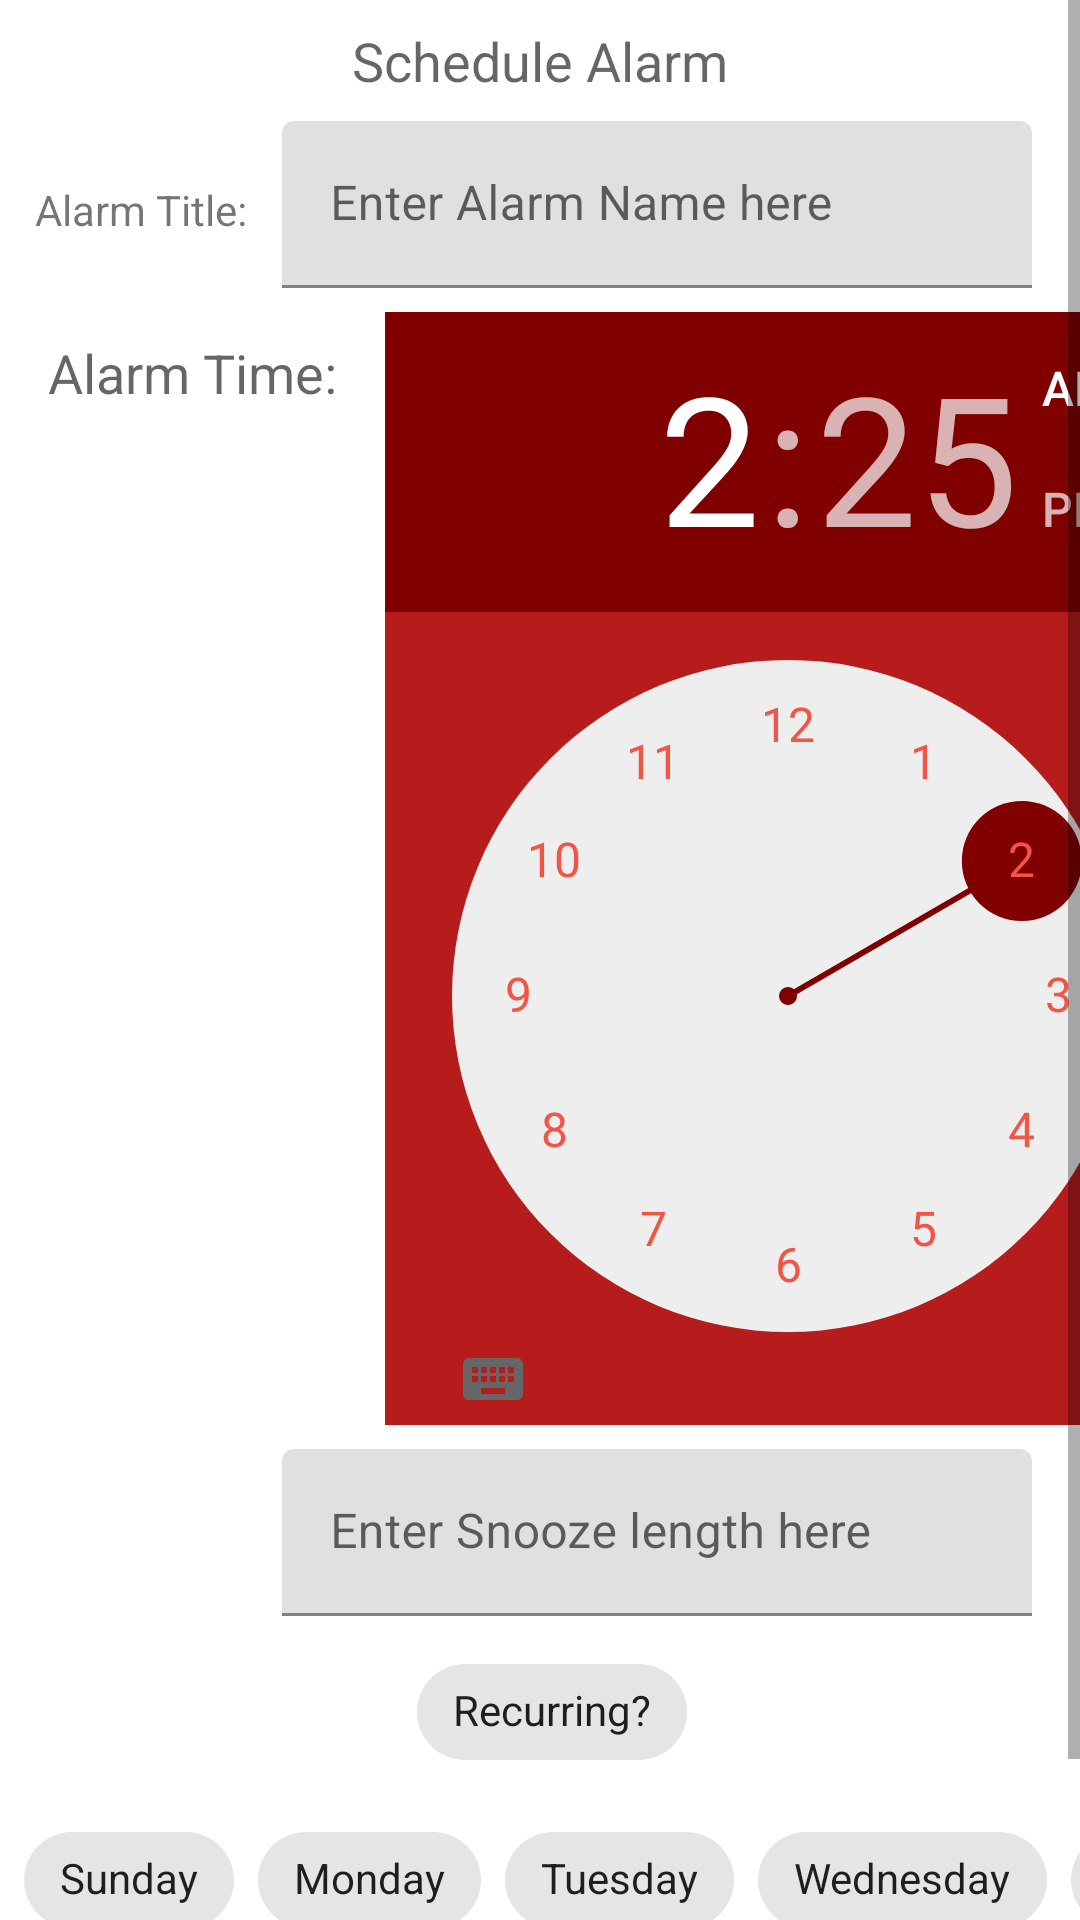

Write the Android layout XML for this screen, with the resource values it uses.
<!-- AndroidManifest.xml: application theme Theme.SuperClock -->
<!-- res/layout/fragment_alarm_create.xml -->
<?xml version="1.0" encoding="utf-8"?>
<ScrollView
    xmlns:android="http://schemas.android.com/apk/res/android"
    xmlns:app="http://schemas.android.com/apk/res-auto"
    xmlns:tools="http://schemas.android.com/tools"
    android:scrollbars="vertical"
    android:nestedScrollingEnabled="true"
    android:layout_width="match_parent"
    android:layout_height="match_parent"
    >
<androidx.constraintlayout.widget.ConstraintLayout
    android:layout_width="match_parent"
    android:fitsSystemWindows="true"
    android:layout_height="wrap_content">

    <TextView
        android:id="@+id/scheduleAlarmHeading"
        android:layout_width="match_parent"
        android:layout_height="wrap_content"
        android:layout_marginStart="8dp"
        android:layout_marginTop="8dp"
        android:layout_marginEnd="8dp"
        android:layout_marginBottom="8dp"
        android:text="@string/schedule_alarm"
        android:textAlignment="center"
        android:textAppearance="@style/TextAppearance.AppCompat.Medium"
        app:layout_constraintBottom_toTopOf="@+id/alarmTitle"
        app:layout_constraintEnd_toEndOf="parent"
        app:layout_constraintStart_toStartOf="parent"
        app:layout_constraintTop_toTopOf="parent" />

    <TextView
        android:id="@+id/textView"
        android:layout_width="wrap_content"
        android:layout_height="wrap_content"
        android:layout_gravity="center"
        android:layout_marginStart="16dp"
        android:layout_marginTop="16dp"
        android:layout_weight="0.4"
        android:text="@string/alarm_time"
        android:textAlignment="center"
        android:textAppearance="@style/TextAppearance.AppCompat.Medium"
        app:layout_constraintStart_toStartOf="parent"
        app:layout_constraintTop_toBottomOf="@+id/alarmTitle" />

    <TimePicker
        android:id="@+id/timePicker"
        android:layout_width="269dp"
        android:layout_height="371dp"
        android:layout_marginStart="16dp"
        android:layout_marginTop="8dp"
        android:layout_marginEnd="8dp"
        android:layout_weight="0.6"
        android:amPmBackgroundColor="@color/red_500"
        android:amPmTextColor="@color/red_200"
        android:background="@color/red_500"
        android:headerBackground="@color/dark_red"
        android:numbersSelectorColor="@color/dark_red"
        android:numbersTextColor="@color/red_200"
        android:timePickerMode="clock"
        app:layout_constraintEnd_toEndOf="parent"
        app:layout_constraintHorizontal_bias="0.0"
        app:layout_constraintStart_toEndOf="@+id/textView"
        app:layout_constraintTop_toBottomOf="@+id/alarmTitle" />




    <com.google.android.material.textfield.TextInputLayout
        android:id="@+id/alarmTitle"
        android:layout_width="250dp"
        android:layout_height="wrap_content"
        android:layout_marginTop="8dp"
        android:layout_marginEnd="16dp"
        android:hint="@string/enter_alarm_name_here"
        app:layout_constraintEnd_toEndOf="parent"
        app:layout_constraintTop_toBottomOf="@id/scheduleAlarmHeading">

        <com.google.android.material.textfield.TextInputEditText
            android:layout_width="match_parent"
            android:layout_height="wrap_content" />

    </com.google.android.material.textfield.TextInputLayout>

    <com.google.android.material.textfield.TextInputLayout
        android:id="@+id/snoozeBox"
        android:layout_width="250dp"
        android:layout_height="wrap_content"
        android:layout_marginTop="8dp"
        android:layout_marginEnd="16dp"
        android:hint="@string/enter_snooze_length_here"

        app:layout_constraintEnd_toEndOf="parent"
        app:layout_constraintTop_toBottomOf="@id/timePicker">

        <com.google.android.material.textfield.TextInputEditText
            android:layout_width="match_parent"
            android:layout_height="wrap_content"
            />

    </com.google.android.material.textfield.TextInputLayout>
    <com.google.android.material.chip.ChipGroup
        android:id="@+id/recurringChipGroup"
        android:layout_width="wrap_content"
        android:layout_height="wrap_content"
        android:layout_marginStart="8dp"
        android:layout_marginTop="8dp"
        android:layout_marginEnd="8dp"
        android:checkable="true"
        android:text="@string/options"
        android:textAppearance="@style/TextAppearance.AppCompat.Small"
        app:chipIconVisible="true"
        app:closeIconEnabled="false"
        app:layout_constraintEnd_toEndOf="parent"
        app:layout_constraintStart_toStartOf="parent"
        app:layout_constraintTop_toBottomOf="@+id/snoozeBox">
    <com.google.android.material.chip.Chip
        android:id="@+id/recurringChip"
        android:layout_width="wrap_content"
        android:layout_height="wrap_content"
        android:layout_marginStart="8dp"
        android:layout_marginTop="8dp"
        android:checkable="true"
        android:text="@string/recurring"
        android:textAppearance="@style/TextAppearance.AppCompat.Small"
        app:chipIconVisible="true"
        app:closeIconVisible="false"
        app:layout_constraintStart_toStartOf="parent"
        app:layout_constraintTop_toBottomOf="@+id/timePicker" />

    </com.google.android.material.chip.ChipGroup>
    <HorizontalScrollView
        android:layout_width="match_parent"
        android:layout_height="wrap_content"
        android:id="@+id/horizontalChipScroller"
        app:layout_constraintEnd_toEndOf="parent"
        app:layout_constraintStart_toStartOf="parent"
        app:layout_constraintTop_toBottomOf="@+id/recurringChipGroup"
        >
    <com.google.android.material.chip.ChipGroup
        android:id="@+id/recurringDaysChipGroup"
        android:layout_width="wrap_content"
        android:layout_height="wrap_content"
        android:layout_marginStart="8dp"
        android:layout_marginTop="8dp"
        android:layout_marginEnd="8dp"
        android:checkable="true"
        android:text="@string/recurring_alarms"
        android:textAppearance="@style/TextAppearance.AppCompat.Small"
        app:chipIconVisible="true"
        app:closeIconEnabled="false"
        app:singleLine="true"

        >

        <com.google.android.material.chip.Chip
            android:id="@+id/sundayChip"
            android:layout_width="wrap_content"
            android:layout_height="wrap_content"
            android:checkable="true"
            android:text="@string/sunday"
            android:textAppearance="@style/TextAppearance.AppCompat.Small"
            app:chipIconVisible="true"
            app:closeIconVisible="false" />

        <com.google.android.material.chip.Chip
            android:id="@+id/mondayChip"
            android:layout_width="wrap_content"
            android:layout_height="wrap_content"
            android:checkable="true"
            android:text="@string/monday"
            android:textAppearance="@style/TextAppearance.AppCompat.Small"
            app:chipIconVisible="true"
            app:closeIconVisible="false" />

        <com.google.android.material.chip.Chip
            android:id="@+id/tuesdayChip"
            android:layout_width="wrap_content"
            android:layout_height="wrap_content"
            android:checkable="true"
            android:text="@string/tuesday"
            android:textAppearance="@style/TextAppearance.AppCompat.Small"
            app:chipIconVisible="true"
            app:closeIconVisible="false" />

        <com.google.android.material.chip.Chip
            android:id="@+id/wednesdayChip"
            android:layout_width="wrap_content"
            android:layout_height="wrap_content"
            android:checkable="true"
            android:text="@string/wednesday"
            android:textAppearance="@style/TextAppearance.AppCompat.Small"
            app:chipIconVisible="true"
            app:closeIconVisible="false" />

        <com.google.android.material.chip.Chip
            android:id="@+id/thursdayChip"
            android:layout_width="wrap_content"
            android:layout_height="wrap_content"
            android:checkable="true"
            android:text="@string/thursday"
            android:textAppearance="@style/TextAppearance.AppCompat.Small"
            app:chipIconVisible="true"
            app:closeIconVisible="false" />

        <com.google.android.material.chip.Chip
            android:id="@+id/fridayChip"
            android:layout_width="wrap_content"
            android:layout_height="wrap_content"
            android:checkable="true"
            android:text="@string/friday"
            android:textAppearance="@style/TextAppearance.AppCompat.Small"
            app:chipIconVisible="true"
            app:closeIconVisible="false" />

        <com.google.android.material.chip.Chip
            android:id="@+id/saturdayChip"
            android:layout_width="wrap_content"
            android:layout_height="wrap_content"
            android:checkable="true"
            android:text="@string/saturday"
            android:textAppearance="@style/TextAppearance.AppCompat.Small"
            app:chipIconVisible="true"
            app:closeIconVisible="false" />
    </com.google.android.material.chip.ChipGroup>
    </HorizontalScrollView>
    <TextView
        android:id="@+id/alarm_title_TV"
        android:layout_width="wrap_content"
        android:layout_height="wrap_content"
        android:layout_marginTop="28dp"
        android:text="@string/alarm_title"
        app:layout_constraintEnd_toStartOf="@+id/alarmTitle"
        app:layout_constraintStart_toStartOf="parent"
        app:layout_constraintTop_toBottomOf="@+id/scheduleAlarmHeading" />

    <Button
        android:id="@+id/scheduleAlarm"
        android:layout_width="match_parent"
        android:layout_height="wrap_content"
        android:layout_gravity="center"
        android:layout_marginBottom="8dp"
        android:text="Schedule Alarm"
        app:layout_constraintTop_toBottomOf="@id/horizontalChipScroller"
        app:layout_constraintEnd_toEndOf="parent" />

</androidx.constraintlayout.widget.ConstraintLayout>
</ScrollView>
<!-- resources referenced by this layout -->
<resources>
  <color name="dark_red">#800000</color>
  <color name="red_200">#f05545</color>
  <color name="red_500">#b71c1c</color>
  <string name="alarm_time">Alarm Time:</string>
  <string name="alarm_title">Alarm Title:</string>
  <string name="enter_alarm_name_here">Enter Alarm Name here</string>
  <string name="enter_snooze_length_here">Enter Snooze length here</string>
  <string name="friday">Friday</string>
  <string name="monday">Monday</string>
  <string name="options">Options</string>
  <string name="recurring">Recurring?</string>
  <string name="recurring_alarms">Recurring Alarms</string>
  <string name="saturday">Saturday</string>
  <string name="schedule_alarm">Schedule Alarm</string>
  <string name="sunday">Sunday</string>
  <string name="thursday">Thursday</string>
  <string name="tuesday">Tuesday</string>
  <string name="wednesday">Wednesday</string>
  <style name="Theme.SuperClock" parent="Theme.MaterialComponents.DayNight.DarkActionBar">
          
          <item name="colorPrimary">@color/purple_500</item>
          <item name="colorPrimaryVariant">@color/purple_700</item>
          <item name="colorOnPrimary">@color/white</item>
          
          <item name="colorSecondary">@color/teal_200</item>
          <item name="colorSecondaryVariant">@color/teal_700</item>
          <item name="colorOnSecondary">@color/black</item>
          
          <item name="android:statusBarColor" tools:targetApi="l">?attr/colorPrimaryVariant</item>
          
      </style>
  <color name="purple_500">#FF6200EE</color>
  <color name="purple_700">#FF3700B3</color>
  <color name="white">#FFFFFFFF</color>
  <color name="teal_200">#FF03DAC5</color>
  <color name="teal_700">#FF018786</color>
  <color name="black">#FF000000</color>
</resources>
